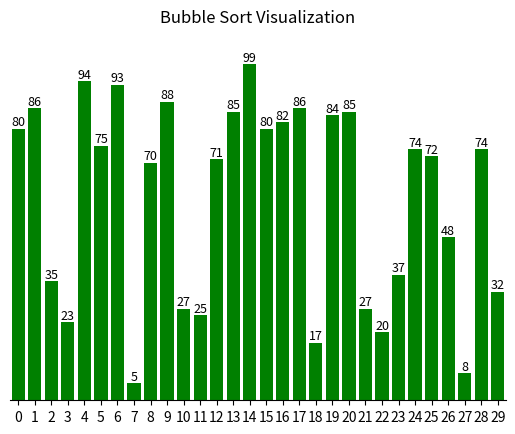

This figure's Python source:
import numpy as np
import matplotlib.pyplot as plt
from matplotlib.animation import FuncAnimation

COLOR_BASE: str = "green"
COLOR_COMPARE: str = "orange"
COLOR_SWAP: str = "red"

class Frame:
    def __init__(self, values: list[int], colors: list[str]) -> None:
        self.values = values
        self.colors = colors       

def _snapshot(frames: list[Frame], lst: list[int],
              idxs: list[int] = None,
              color: str = COLOR_BASE) -> None:
    colors = [COLOR_BASE] * len(lst)
    if idxs:
        for k in idxs:
            colors[k] = color
    frames.append(Frame(lst.copy(), colors))

def bubbleSort(list_to_sort: list[int], frames: list[Frame]) -> list[int]:
    sorted_flag: bool = False
    list_length: int = len(list_to_sort) - 1
    while not sorted_flag:
        sorted_flag = True
        for i in range(list_length):
            if frames is not None:
                _snapshot(frames, list_to_sort, [i, i + 1], COLOR_COMPARE)

            if list_to_sort[i] > list_to_sort[i + 1]:
                list_to_sort[i], list_to_sort[i + 1] = list_to_sort[i + 1], list_to_sort[i]
                sorted_flag = False
                list_length = i + 1
                _snapshot(frames, list_to_sort, [i, i + 1], COLOR_SWAP)


    
    _snapshot(frames, list_to_sort)
    return list_to_sort

def animate_bubble_sort(frames: list[Frame], interval: int, repeat: bool = False):
    fig, ax = plt.subplots()

    n = len(frames[0].values)          
    x = list(range(len(frames[0].values)))
    bars = ax.bar(x, frames[0].values, color=COLOR_BASE)
    ax.set_title("Bubble Sort Visualization")
    ax.set_xlim(-0.5, len(x) - 0.5)
    ax.set_ylim(0, max(max(f.values) for f in frames) * 1.1)
    ax.set_xticks(range(n))        
    ax.set_xticklabels(range(n))    
    ax.yaxis.set_visible(False)
    ax.set_yticks([])
    for side in ("left", "right", "top"):
        ax.spines[side].set_visible(False)

    texts = []
    for rect, val in zip(bars, frames[0].values):
        x = rect.get_x() + rect.get_width() / 2
        y = rect.get_height()
        t = ax.text(x, y, f"{val}", ha="center", va="bottom", fontsize=9)
        texts.append(t)

    def update(frame: Frame):
        for rect, val, col, txt in zip(bars, frame.values, frame.colors, texts):
            rect.set_height(val)
            rect.set_color(col)
            txt.set_y(val)
            txt.set_text(f"{val}")
        return list(bars) + texts   

    anim = FuncAnimation(fig, update, frames=frames, interval=interval, blit=False, repeat=repeat)
    plt.show()

if __name__ == "__main__":
    random_list: list[int] = np.random.randint(1, 100, size=30)
    #test_list: list[int] = [0, 1, 2, 3, 4, 6, 7, 5, 8, 9, 10, 11, 12, 13, 15, 14, 16, 17, 18, 19, 20]

    frames: list[Frame] = []
    sorted_list = bubbleSort(random_list.copy(), frames=frames)

    animate_bubble_sort(frames, interval=100)





